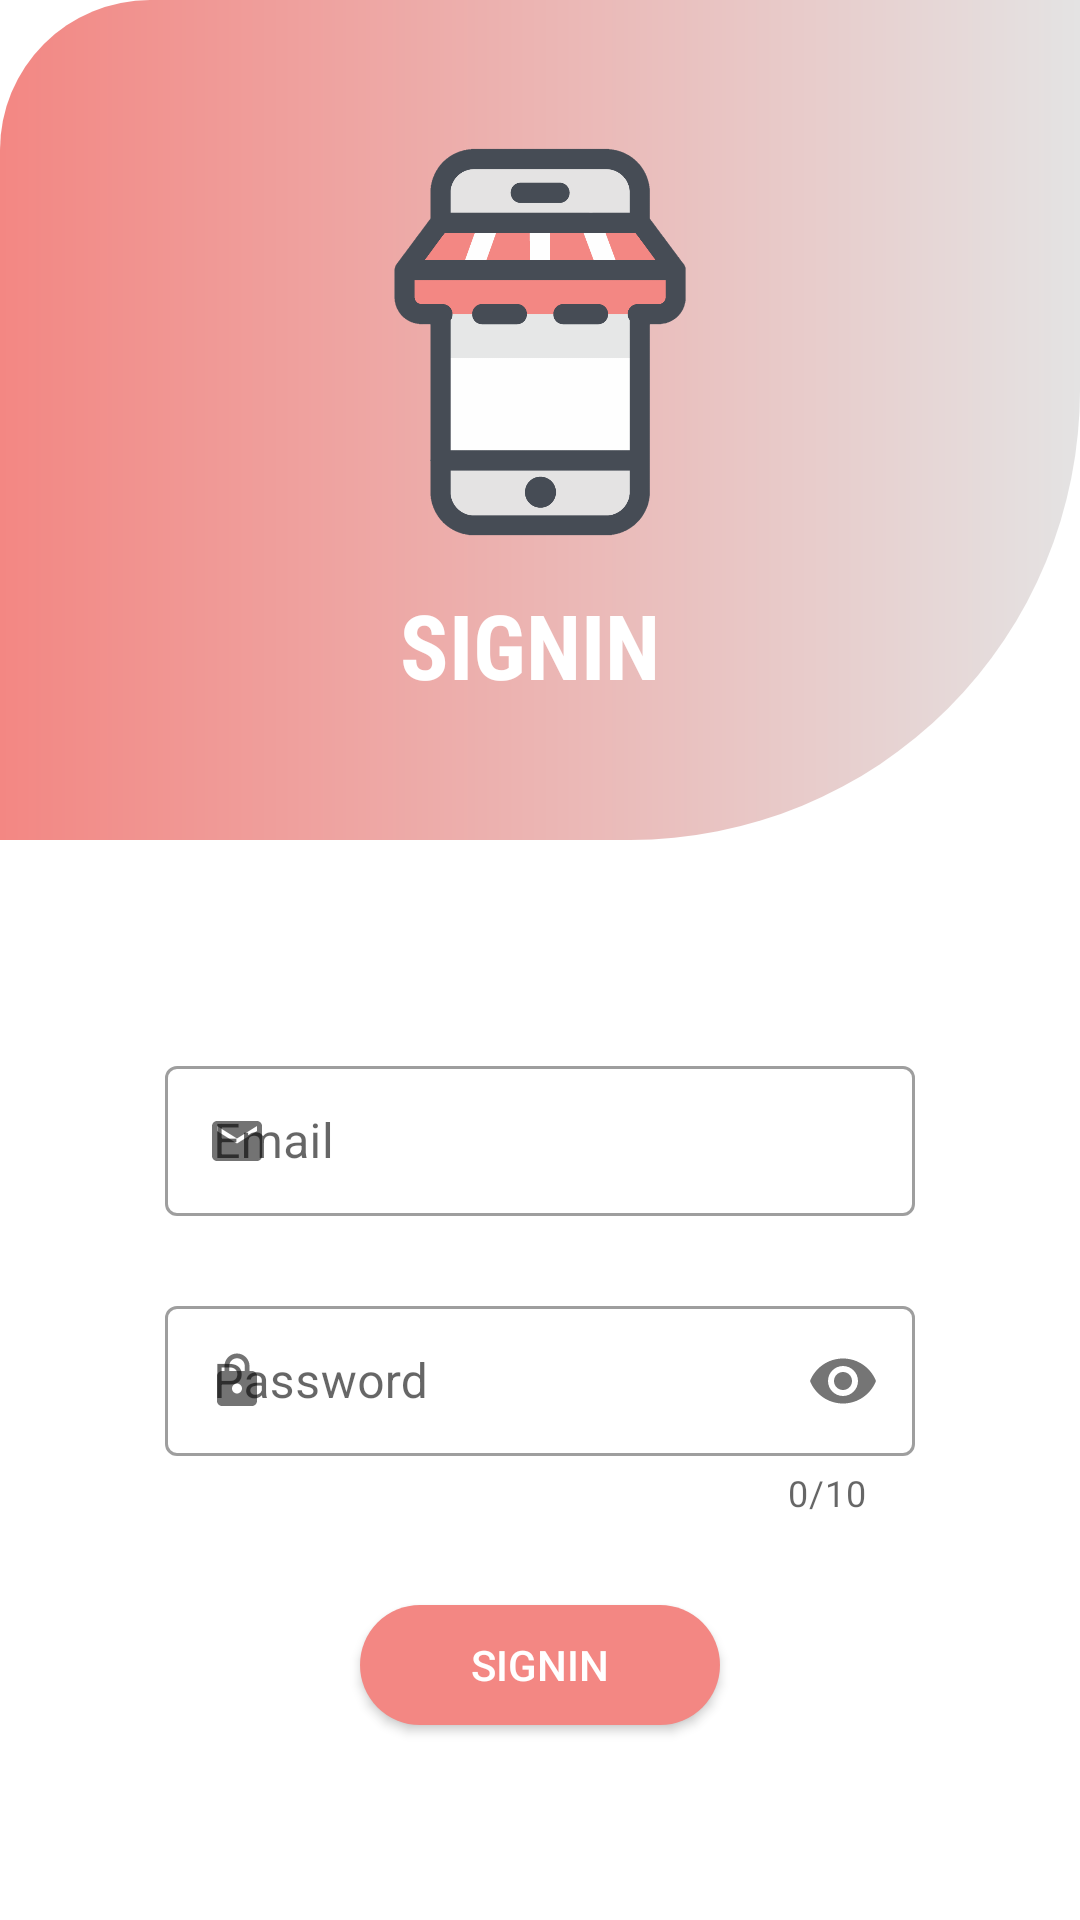

Android layout source for this screen:
<!-- AndroidManifest.xml: application theme Theme.Fly -->
<!-- res/layout/activity_signin.xml -->
<?xml version="1.0" encoding="utf-8"?>
<LinearLayout
    xmlns:android="http://schemas.android.com/apk/res/android"
    xmlns:app="http://schemas.android.com/apk/res-auto"
    xmlns:tools="http://schemas.android.com/tools"
    android:layout_width="match_parent"
    android:layout_height="match_parent"
    android:orientation="vertical"
    tools:context=".signin">


    <LinearLayout
        android:layout_width="match_parent"
        android:layout_height="280dp"
        android:orientation="vertical"
        android:background="@drawable/bg_top"
        android:gravity="center"
        >

        <ImageView
            android:layout_width="wrap_content"
            android:layout_height="150sp"
            android:layout_gravity="center"
            android:src="@drawable/logo"
            />

        <TextView
            android:layout_width="match_parent"
            android:layout_height="wrap_content"
            android:text="SIGNIN "
            android:textSize="30sp"
            android:textStyle="bold"
            android:textColor="@color/white"
            android:gravity="center"
            android:fontFamily="sans-serif-condensed"
            />

    </LinearLayout>

    <LinearLayout
        android:layout_width="match_parent"
        android:layout_height="400sp"
        android:orientation="vertical"

        >


    <com.google.android.material.textfield.TextInputLayout
        android:id="@+id/email_signin"
        android:layout_width="250sp"
        android:layout_height="80sp"
        android:hint="Email"
        android:layout_gravity="center"
        style="@style/Widget.MaterialComponents.TextInputLayout.OutlinedBox"
        app:endIconMode="clear_text"
        app:startIconDrawable="@drawable/mail"
        android:layout_marginTop="70dp"

        >

        <com.google.android.material.textfield.TextInputEditText

            android:layout_width="250sp"
            android:layout_height="50sp"
            android:inputType="text"

            />

    </com.google.android.material.textfield.TextInputLayout>

        <com.google.android.material.textfield.TextInputLayout

            android:id="@+id/pass_signin"
            style="@style/Widget.MaterialComponents.TextInputLayout.OutlinedBox"
            android:layout_width="250sp"
            android:layout_height="90sp"
            android:layout_gravity="center"
            android:hint="Password"
            app:counterEnabled="true"
            app:counterMaxLength="10"
            app:passwordToggleEnabled="true"
            app:startIconDrawable="@drawable/pass"


            >

            <com.google.android.material.textfield.TextInputEditText


                android:layout_width="250sp"
                android:layout_height="50sp"
                android:layout_marginTop="30sp"
                android:inputType="numberPassword"


                />
        </com.google.android.material.textfield.TextInputLayout>

    <androidx.appcompat.widget.AppCompatButton

        android:id="@+id/signin"
        android:layout_width="120sp"
        android:layout_height="40sp"
        android:text="Signin"
        android:background="@drawable/button"
        android:layout_gravity="center"
        android:layout_marginTop="15sp"
        android:textColor="@color/white"
        />

    </LinearLayout>
</LinearLayout>
<!-- resources referenced by this layout -->
<resources>
  <color name="white">#FFFFFFFF</color>
  <!-- drawable bg_top (drawable) -->
  <?xml version="1.0" encoding="utf-8"?>
  <shape
      xmlns:android="http://schemas.android.com/apk/res/android"
      android:shape="rectangle" >
  
      <gradient
          android:startColor="#F38783"
          android:endColor="#E4E3E3"
  
          />
  
      <corners
          android:bottomRightRadius="150sp"
          android:topLeftRadius="50sp"
          />
  
  </shape>
  <!-- drawable button (drawable) -->
  <?xml version="1.0" encoding="utf-8"?>
  <shape
      xmlns:android="http://schemas.android.com/apk/res/android"
      android:shape="rectangle" >
      <corners
          android:radius="45dp"
          />
      <solid
          android:color="@color/bg_color"
          />
      <size
          android:width="250dp"
          android:height="50dp"
          />
  </shape>
  <!-- drawable logo: png bitmap (drawable-v24, 37150 bytes) -->
  <!-- drawable mail (drawable) -->
  <vector android:alpha="0.92" android:height="20dp"
      android:tint="?attr/colorControlNormal" android:viewportHeight="24"
      android:viewportWidth="24" android:width="20dp" xmlns:android="http://schemas.android.com/apk/res/android">
      <path android:fillColor="@android:color/white" android:pathData="M20,4L4,4c-1.1,0 -1.99,0.9 -1.99,2L2,18c0,1.1 0.9,2 2,2h16c1.1,0 2,-0.9 2,-2L22,6c0,-1.1 -0.9,-2 -2,-2zM20,8l-8,5 -8,-5L4,6l8,5 8,-5v2z"/>
  </vector>
  <!-- drawable pass (drawable) -->
  <vector android:alpha="0.92" android:height="20dp"
      android:tint="?attr/colorControlNormal" android:viewportHeight="24"
      android:viewportWidth="24" android:width="20dp" xmlns:android="http://schemas.android.com/apk/res/android">
      <path android:fillColor="@android:color/white" android:pathData="M18,8h-1L17,6c0,-2.76 -2.24,-5 -5,-5S7,3.24 7,6v2L6,8c-1.1,0 -2,0.9 -2,2v10c0,1.1 0.9,2 2,2h12c1.1,0 2,-0.9 2,-2L20,10c0,-1.1 -0.9,-2 -2,-2zM12,17c-1.1,0 -2,-0.9 -2,-2s0.9,-2 2,-2 2,0.9 2,2 -0.9,2 -2,2zM15.1,8L8.9,8L8.9,6c0,-1.71 1.39,-3.1 3.1,-3.1 1.71,0 3.1,1.39 3.1,3.1v2z"/>
  </vector>
  <style name="Theme.Fly" parent="Theme.MaterialComponents.DayNight.NoActionBar">
          
          <item name="colorPrimary">@color/bg_color</item>
          <item name="colorPrimaryVariant">@color/purple_700</item>
          <item name="colorOnPrimary">@color/white</item>
          
          <item name="colorSecondary">@color/teal_200</item>
          <item name="colorSecondaryVariant">@color/teal_700</item>
          <item name="colorOnSecondary">@color/black</item>
          
          <item name="android:statusBarColor" tools:targetApi="l">?attr/colorPrimaryVariant</item>
          <item name="android:actionMenuTextColor"> @color/white</item>
          
      </style>
  <color name="bg_color">#F38783</color>
  <color name="purple_700">#FF3700B3</color>
  <color name="teal_200">#FF03DAC5</color>
  <color name="teal_700">#FF018786</color>
  <color name="black">#FF000000</color>
</resources>
